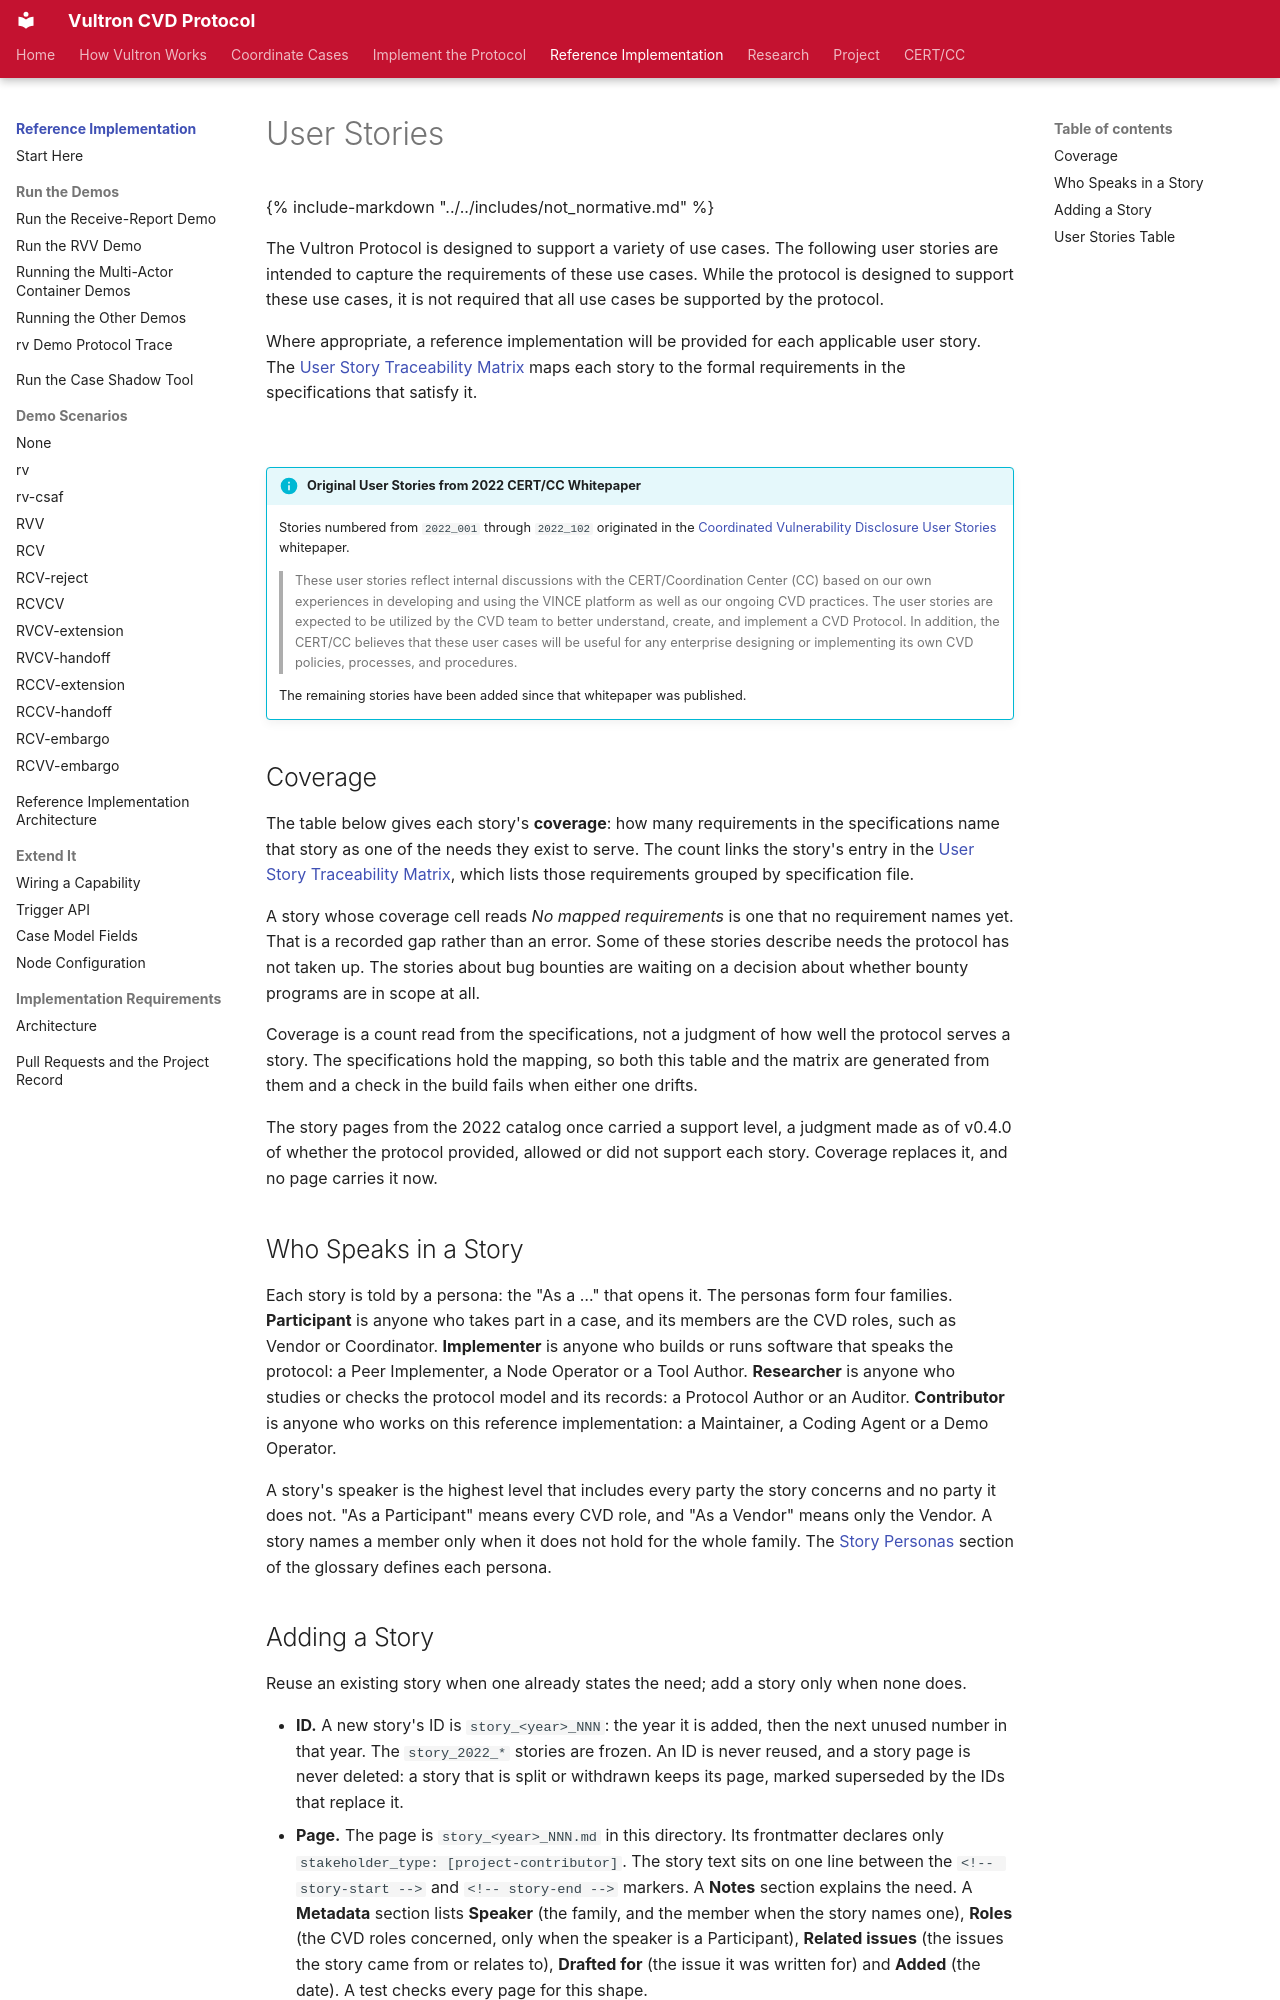

repository: CERTCC/Vultron · page: reference/user_stories/index.html · generator: mkdocs

---
description: >
  Requirements captured as user stories.
stakeholder_type: [cvd-practitioner, process-researcher]
level: 200
page_type: reference
subject: implementation
---

# User Stories

{% include-markdown "../../includes/not_normative.md" %}

The Vultron Protocol is designed to support a variety of use cases.
The following user stories are intended to capture the requirements of these use cases.
While the protocol is designed to support these use cases, it is not required that all use cases be supported by the
protocol.

Where appropriate, a reference implementation will be provided for each applicable user story.
The [User Story Traceability Matrix](traceability.md) maps each story to the formal requirements in the specifications that satisfy it.

<br/>

!!! info "Original User Stories from 2022 CERT/CC Whitepaper"

    Stories numbered from `2022_001` through `2022_102` originated in
    the [Coordinated Vulnerability Disclosure User Stories](https://resources.sei.cmu.edu/library/asset-view.cfm?assetid=886543){:target="_blank"}
    whitepaper.
    
    > These user stories reflect
    > internal discussions with the CERT/Coordination Center (CC) based on our own experiences in developing and using the
    > VINCE platform as well as our ongoing CVD practices. The user stories are expected to be utilized by the CVD team to
    > better understand, create, and implement a CVD Protocol. In addition, the CERT/CC believes that these user cases will
    > be useful for any enterprise designing or implementing its own CVD policies, processes, and procedures.
    
    The remaining stories have been added since that whitepaper was published.

## Coverage

The table below gives each story's **coverage**: how many requirements in the specifications name that story as one of the needs they exist to serve.
The count links the story's entry in the [User Story Traceability Matrix](traceability.md), which lists those requirements grouped by specification file.

A story whose coverage cell reads *No mapped requirements* is one that no requirement names yet.
That is a recorded gap rather than an error.
Some of these stories describe needs the protocol has not taken up.
The stories about bug bounties are waiting on a decision about whether bounty programs are in scope at all.

Coverage is a count read from the specifications, not a judgment of how well the protocol serves a story.
The specifications hold the mapping, so both this table and the matrix are generated from them and a check in the build fails when either one drifts.

The story pages from the 2022 catalog once carried a support level, a judgment made as of v0.4.0 of whether the protocol provided, allowed or did not support each story.
Coverage replaces it, and no page carries it now.

## Who Speaks in a Story

Each story is told by a persona: the "As a …" that opens it.
The personas form four families.
**Participant** is anyone who takes part in a case, and its members are the CVD roles, such as Vendor or Coordinator.
**Implementer** is anyone who builds or runs software that speaks the protocol: a Peer Implementer, a Node Operator or a Tool Author.
**Researcher** is anyone who studies or checks the protocol model and its records: a Protocol Author or an Auditor.
**Contributor** is anyone who works on this reference implementation: a Maintainer, a Coding Agent or a Demo Operator.

A story's speaker is the highest level that includes every party the story concerns and no party it does not.
"As a Participant" means every CVD role, and "As a Vendor" means only the Vendor.
A story names a member only when it does not hold for the whole family.
The [Story Personas](../glossary.md#story-personas) section of the glossary defines each persona.
